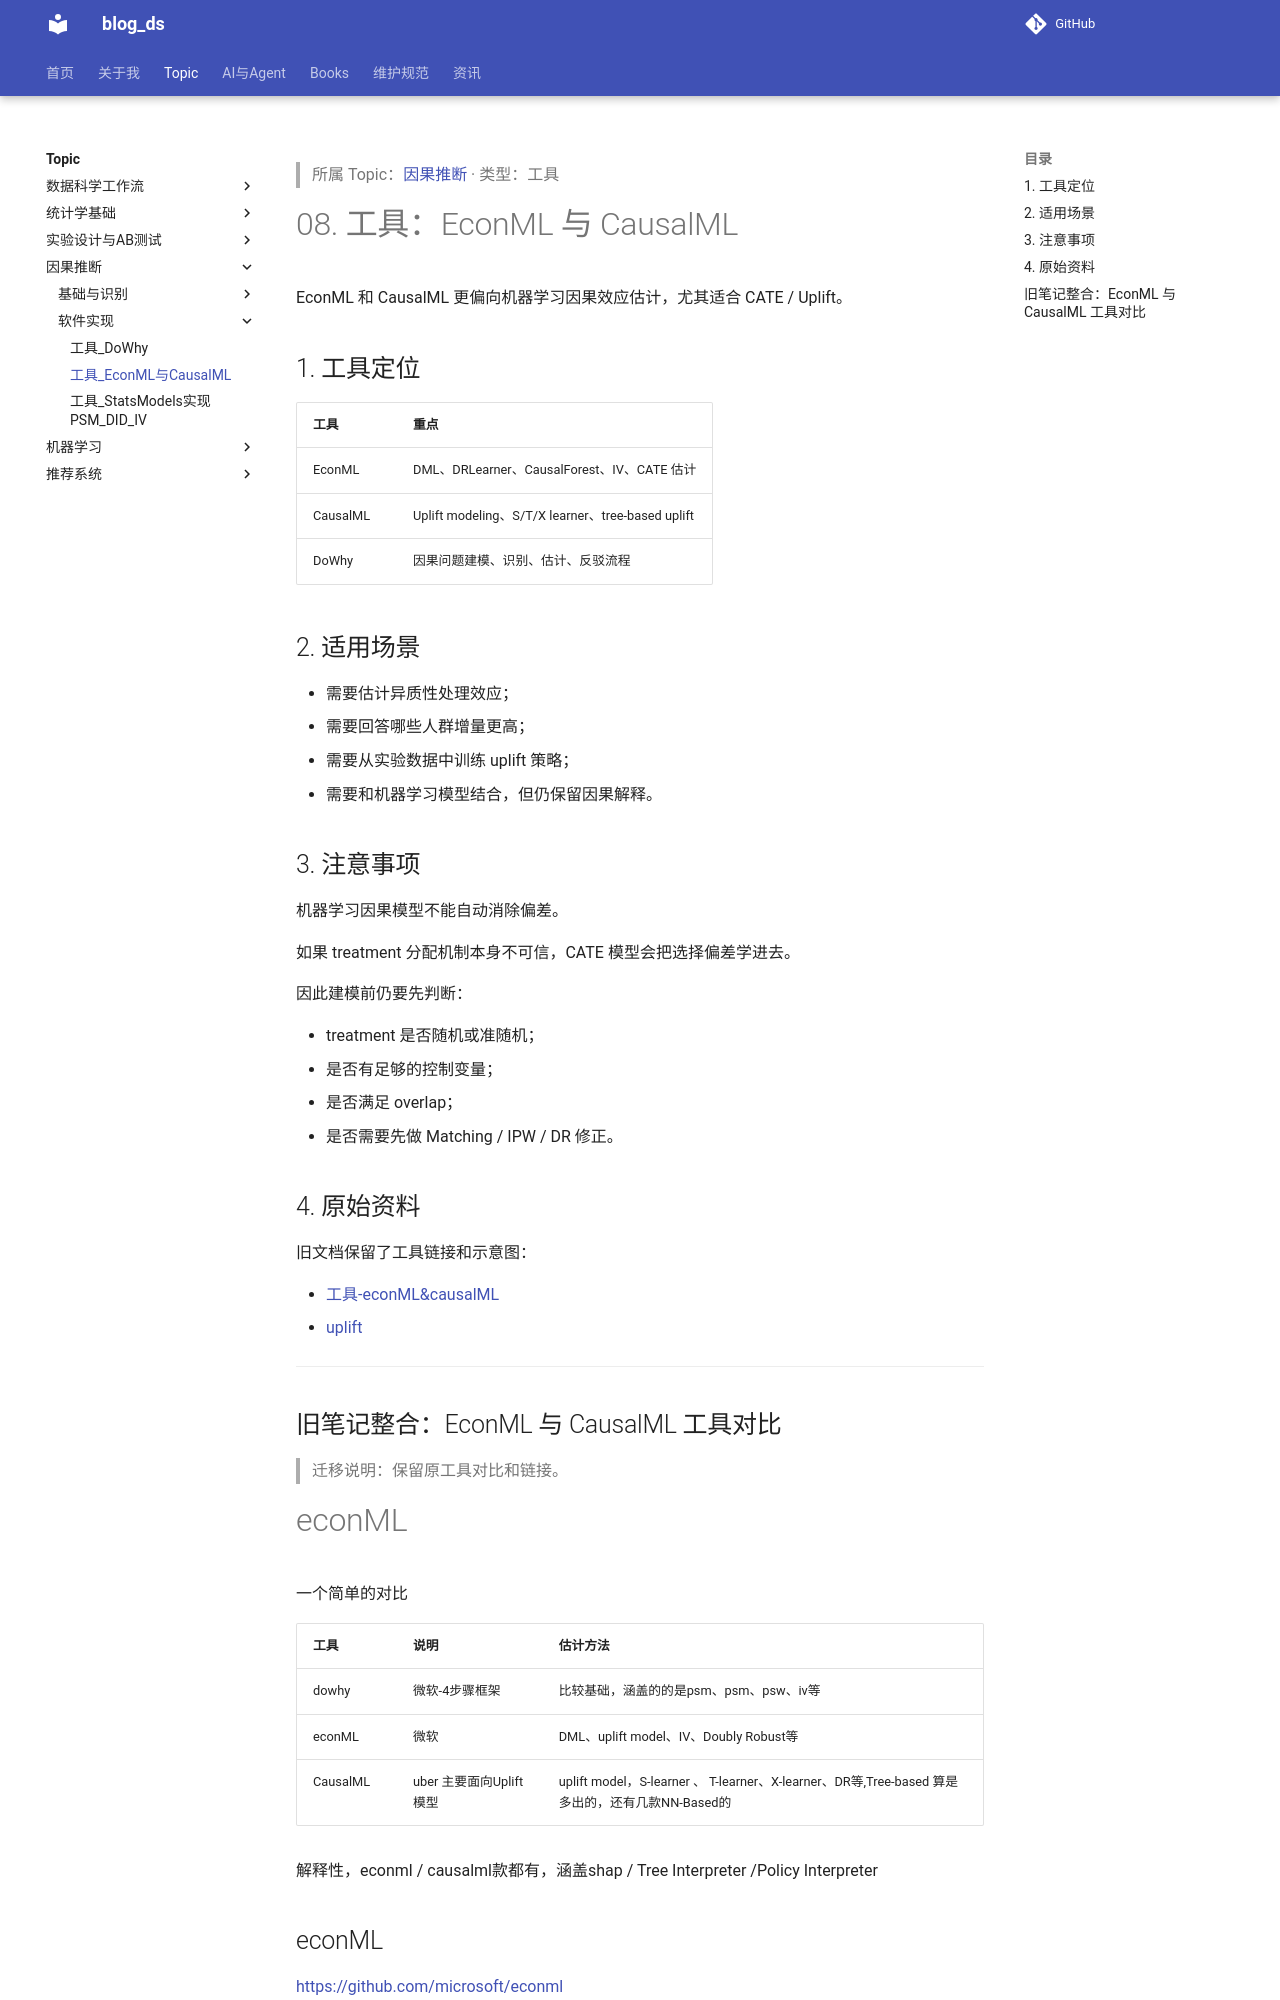

repository: tjzzz/blog_ds · page: topics/因果推断/软件实现/CausalAnalysis__工具__08_工具_EconML与CausalML/index.html · generator: mkdocs

---
title: 工具_EconML与CausalML
update_time: "2026-09-13 21:51:07 CST"
tags:
  - statistics/causal-inference
  - tooling
created: 2026-10-09
updated: 2026-10-09
source: ["Input/rebuild_source_2026-10-09/03_统计/CausalAnalysis/工具/08_工具_EconML与CausalML.md"]
wiki_type: tools
topic: "因果推断"
migrated_from: "03_统计/CausalAnalysis/工具/08_工具_EconML与CausalML.md"
review_status: structural
---

> 所属 Topic：[因果推断](../index.md) · 类型：工具

# 08. 工具：EconML 与 CausalML

EconML 和 CausalML 更偏向机器学习因果效应估计，尤其适合 CATE / Uplift。

## 1. 工具定位

| 工具 | 重点 |
|---|---|
| EconML | DML、DRLearner、CausalForest、IV、CATE 估计 |
| CausalML | Uplift modeling、S/T/X learner、tree-based uplift |
| DoWhy | 因果问题建模、识别、估计、反驳流程 |

## 2. 适用场景

- 需要估计异质性处理效应；
- 需要回答哪些人群增量更高；
- 需要从实验数据中训练 uplift 策略；
- 需要和机器学习模型结合，但仍保留因果解释。

## 3. 注意事项

机器学习因果模型不能自动消除偏差。

如果 treatment 分配机制本身不可信，CATE 模型会把选择偏差学进去。

因此建模前仍要先判断：

- treatment 是否随机或准随机；
- 是否有足够的控制变量；
- 是否满足 overlap；
- 是否需要先做 Matching / IPW / DR 修正。
